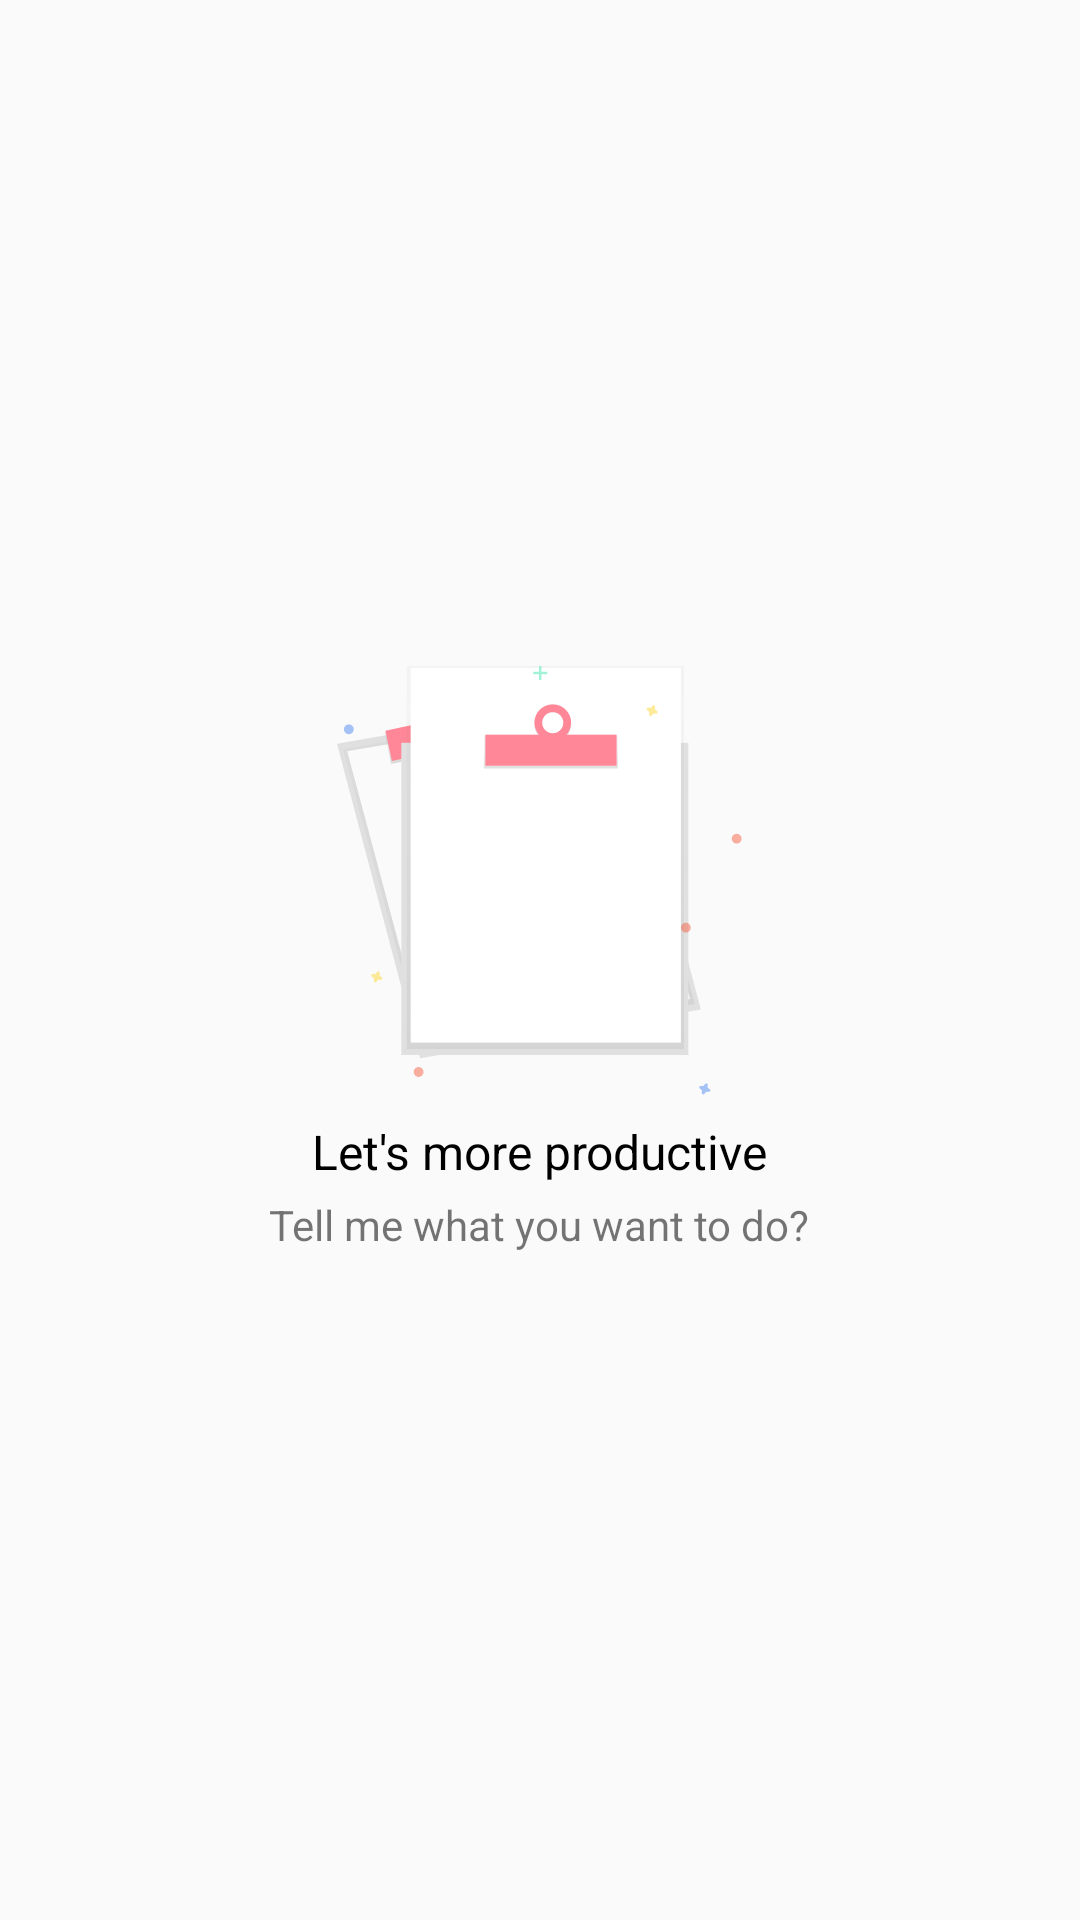

Here is an Android app screen rendered from its layout file. Give the layout XML and the strings, colors and styles it references.
<!-- AndroidManifest.xml: application theme AppTheme -->
<!-- res/layout/layout_empty_task.xml -->
<?xml version="1.0" encoding="utf-8"?>
<LinearLayout xmlns:android="http://schemas.android.com/apk/res/android"
    android:orientation="vertical"
    android:layout_width="wrap_content"
    android:layout_height="wrap_content"
    android:gravity="center">

    <ImageView
        android:layout_width="wrap_content"
        android:layout_height="wrap_content"
        android:src="@drawable/empty_task"/>

    <TextView
        android:layout_width="wrap_content"
        android:layout_height="wrap_content"
        android:text="@string/let_s_more_productive"
        android:textSize="16sp"
        android:textColor="@android:color/black"
        android:layout_marginTop="8dp"/>

    <TextView
        android:layout_width="wrap_content"
        android:layout_height="wrap_content"
        android:text="@string/tell_me_what_you_want_to_do"
        android:layout_marginTop="4dp"/>

</LinearLayout>
<!-- resources referenced by this layout -->
<resources>
  <!-- drawable empty_task: png bitmap (drawable-hdpi, 6169 bytes) -->
  <string name="let_s_more_productive">Let\'s more productive</string>
  <string name="tell_me_what_you_want_to_do">Tell me what you want to do?</string>
  <style name="AppTheme" parent="Theme.AppCompat.Light.NoActionBar">
          
          <item name="colorPrimary">@color/colorPrimary</item>
          <item name="colorPrimaryDark">@color/colorPrimaryDark</item>
          <item name="colorAccent">@color/colorAccent</item>
      </style>
  <color name="colorPrimary">#FF8797</color>
  <color name="colorPrimaryDark">#C95769</color>
  <color name="colorAccent">#FFB9C8</color>
</resources>
